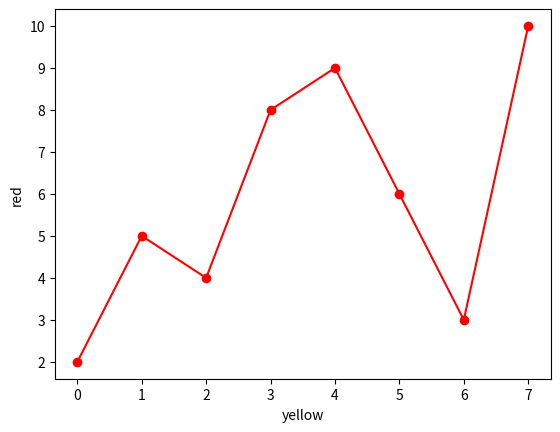

Generate this figure with matplotlib:

# Data Visualisation using Python

import matplotlib.pyplot as plt

#Data given in tuple format
x=(2,5,4,8,9,6,3,10)

#giving color to the graph
plt.plot(x,"-ro")
plt.ylabel("red")
plt.xlabel("yellow")
plt.show()




"""
import Module

obj1=Module.class1()
obj2=Module.class2()

"""
